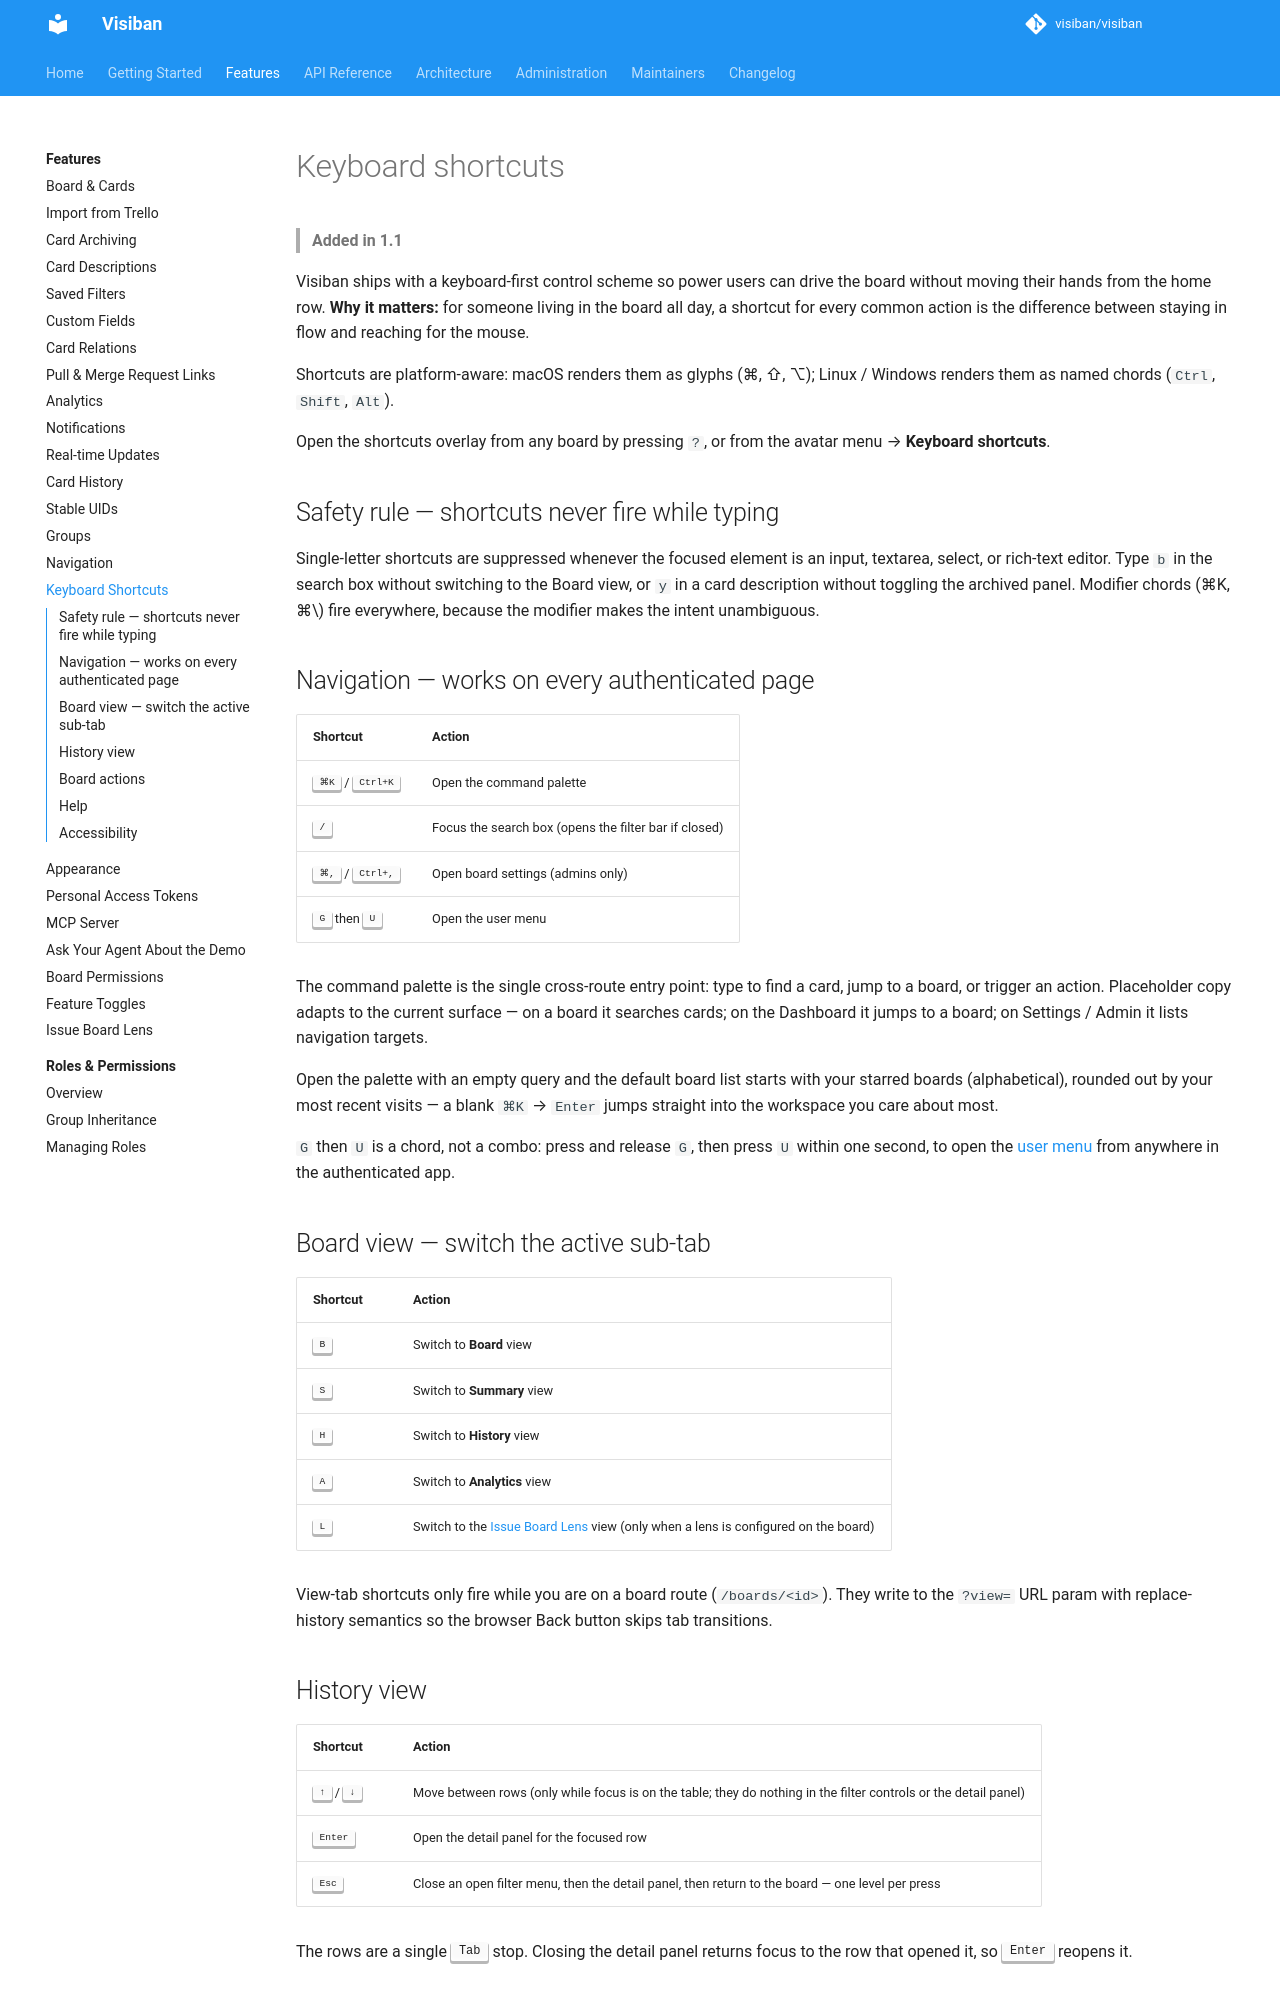

repository: mbartosek/visiban · page: v1.2.0-rc.1/features/keyboard-shortcuts/index.html · generator: mkdocs

# Keyboard shortcuts

> **Added in 1.1**

Visiban ships with a keyboard-first control scheme so power users can drive the board without moving their hands from the home row. **Why it matters:** for someone living in the board all day, a shortcut for every common action is the difference between staying in flow and reaching for the mouse.

Shortcuts are platform-aware: macOS renders them as glyphs (⌘, ⇧, ⌥); Linux / Windows renders them as named chords (`Ctrl`, `Shift`, `Alt`).

Open the shortcuts overlay from any board by pressing `?`, or from the avatar menu → **Keyboard shortcuts**.

## Safety rule — shortcuts never fire while typing

Single-letter shortcuts are suppressed whenever the focused element is an input, textarea, select, or rich-text editor. Type `b` in the search box without switching to the Board view, or `y` in a card description without toggling the archived panel. Modifier chords (⌘K, ⌘\\) fire everywhere, because the modifier makes the intent unambiguous.

## Navigation — works on every authenticated page

| Shortcut | Action |
|---|---|
| <kbd>⌘K</kbd> / <kbd>Ctrl+K</kbd> | Open the command palette |
| <kbd>/</kbd> | Focus the search box (opens the filter bar if closed) |
| <kbd>⌘,</kbd> / <kbd>Ctrl+,</kbd> | Open board settings (admins only) |
| <kbd>G</kbd> then <kbd>U</kbd> | Open the user menu |

The command palette is the single cross-route entry point: type to find a card, jump to a board, or trigger an action. Placeholder copy adapts to the current surface — on a board it searches cards; on the Dashboard it jumps to a board; on Settings / Admin it lists navigation targets.

Open the palette with an empty query and the default board list starts with your starred boards (alphabetical), rounded out by your most recent visits — a blank `⌘K` → `Enter` jumps straight into the workspace you care about most.

`G` then `U` is a chord, not a combo: press and release `G`, then press `U` within one second, to open the [user menu](navigation.md) from anywhere in the authenticated app.

## Board view — switch the active sub-tab

| Shortcut | Action |
|---|---|
| <kbd>B</kbd> | Switch to **Board** view |
| <kbd>S</kbd> | Switch to **Summary** view |
| <kbd>H</kbd> | Switch to **History** view |
| <kbd>A</kbd> | Switch to **Analytics** view |
| <kbd>L</kbd> | Switch to the [Issue Board Lens](issue-board-lens.md) view (only when a lens is configured on the board) |

View-tab shortcuts only fire while you are on a board route (`/boards/<id>`). They write to the `?view=` URL param with replace-history semantics so the browser Back button skips tab transitions.
